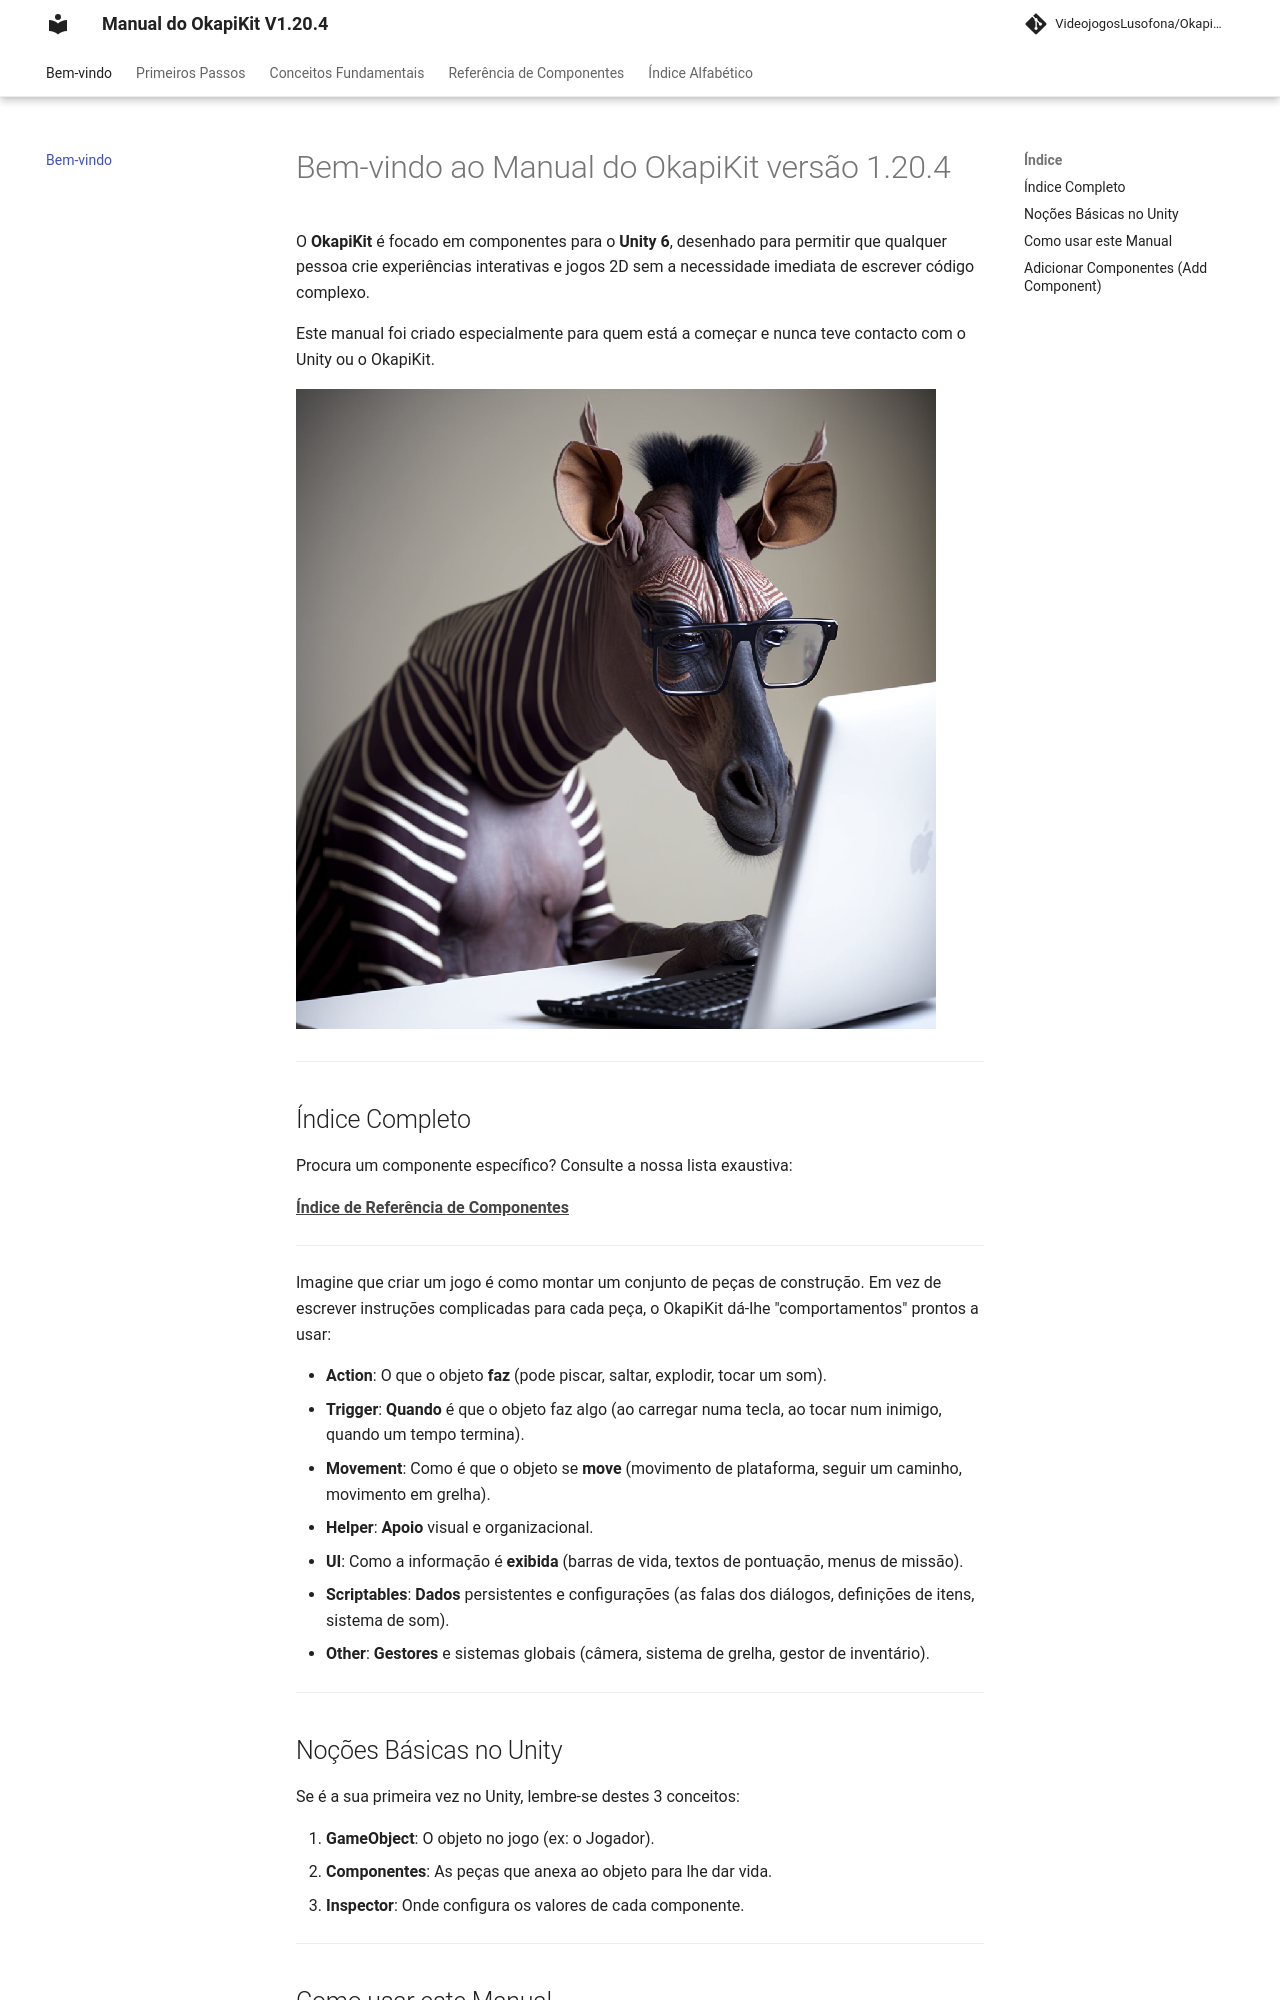

repository: pedrobaratafernandes/okapikit-manual · page: index.html · generator: mkdocs




# Bem-vindo ao Manual do OkapiKit versão 1.20.4

O **OkapiKit** é focado em componentes para o **Unity 6**, desenhado para permitir que qualquer pessoa crie experiências interativas e jogos 2D sem a necessidade imediata de escrever código complexo.

Este manual foi criado especialmente para quem está a começar e nunca teve contacto com o Unity ou o OkapiKit.

![OkapiKit Logo](./assets/logo/OkapiKitLogo.png)

---

## Índice Completo

Procura um componente específico? Consulte a nossa lista exaustiva:

[**Índice de Referência de Componentes**](components.md)

---

Imagine que criar um jogo é como montar um conjunto de peças de construção. Em vez de escrever instruções complicadas para cada peça, o OkapiKit dá-lhe "comportamentos" prontos a usar:

- **Action**: O que o objeto **faz** (pode piscar, saltar, explodir, tocar um som).
- **Trigger**: **Quando** é que o objeto faz algo (ao carregar numa tecla, ao tocar num inimigo, quando um tempo termina).
- **Movement**: Como é que o objeto se **move** (movimento de plataforma, seguir um caminho, movimento em grelha).
- **Helper**: **Apoio** visual e organizacional.
- **UI**: Como a informação é **exibida** (barras de vida, textos de pontuação, menus de missão).
- **Scriptables**: **Dados** persistentes e configurações (as falas dos diálogos, definições de itens, sistema de som).
- **Other**: **Gestores** e sistemas globais (câmera, sistema de grelha, gestor de inventário).

---

## Noções Básicas no Unity

Se é a sua primeira vez no Unity, lembre-se destes 3 conceitos:

1. **GameObject**: O objeto no jogo (ex: o Jogador).
2. **Componentes**: As peças que anexa ao objeto para lhe dar vida.
3. **Inspector**: Onde configura os valores de cada componente.

---
